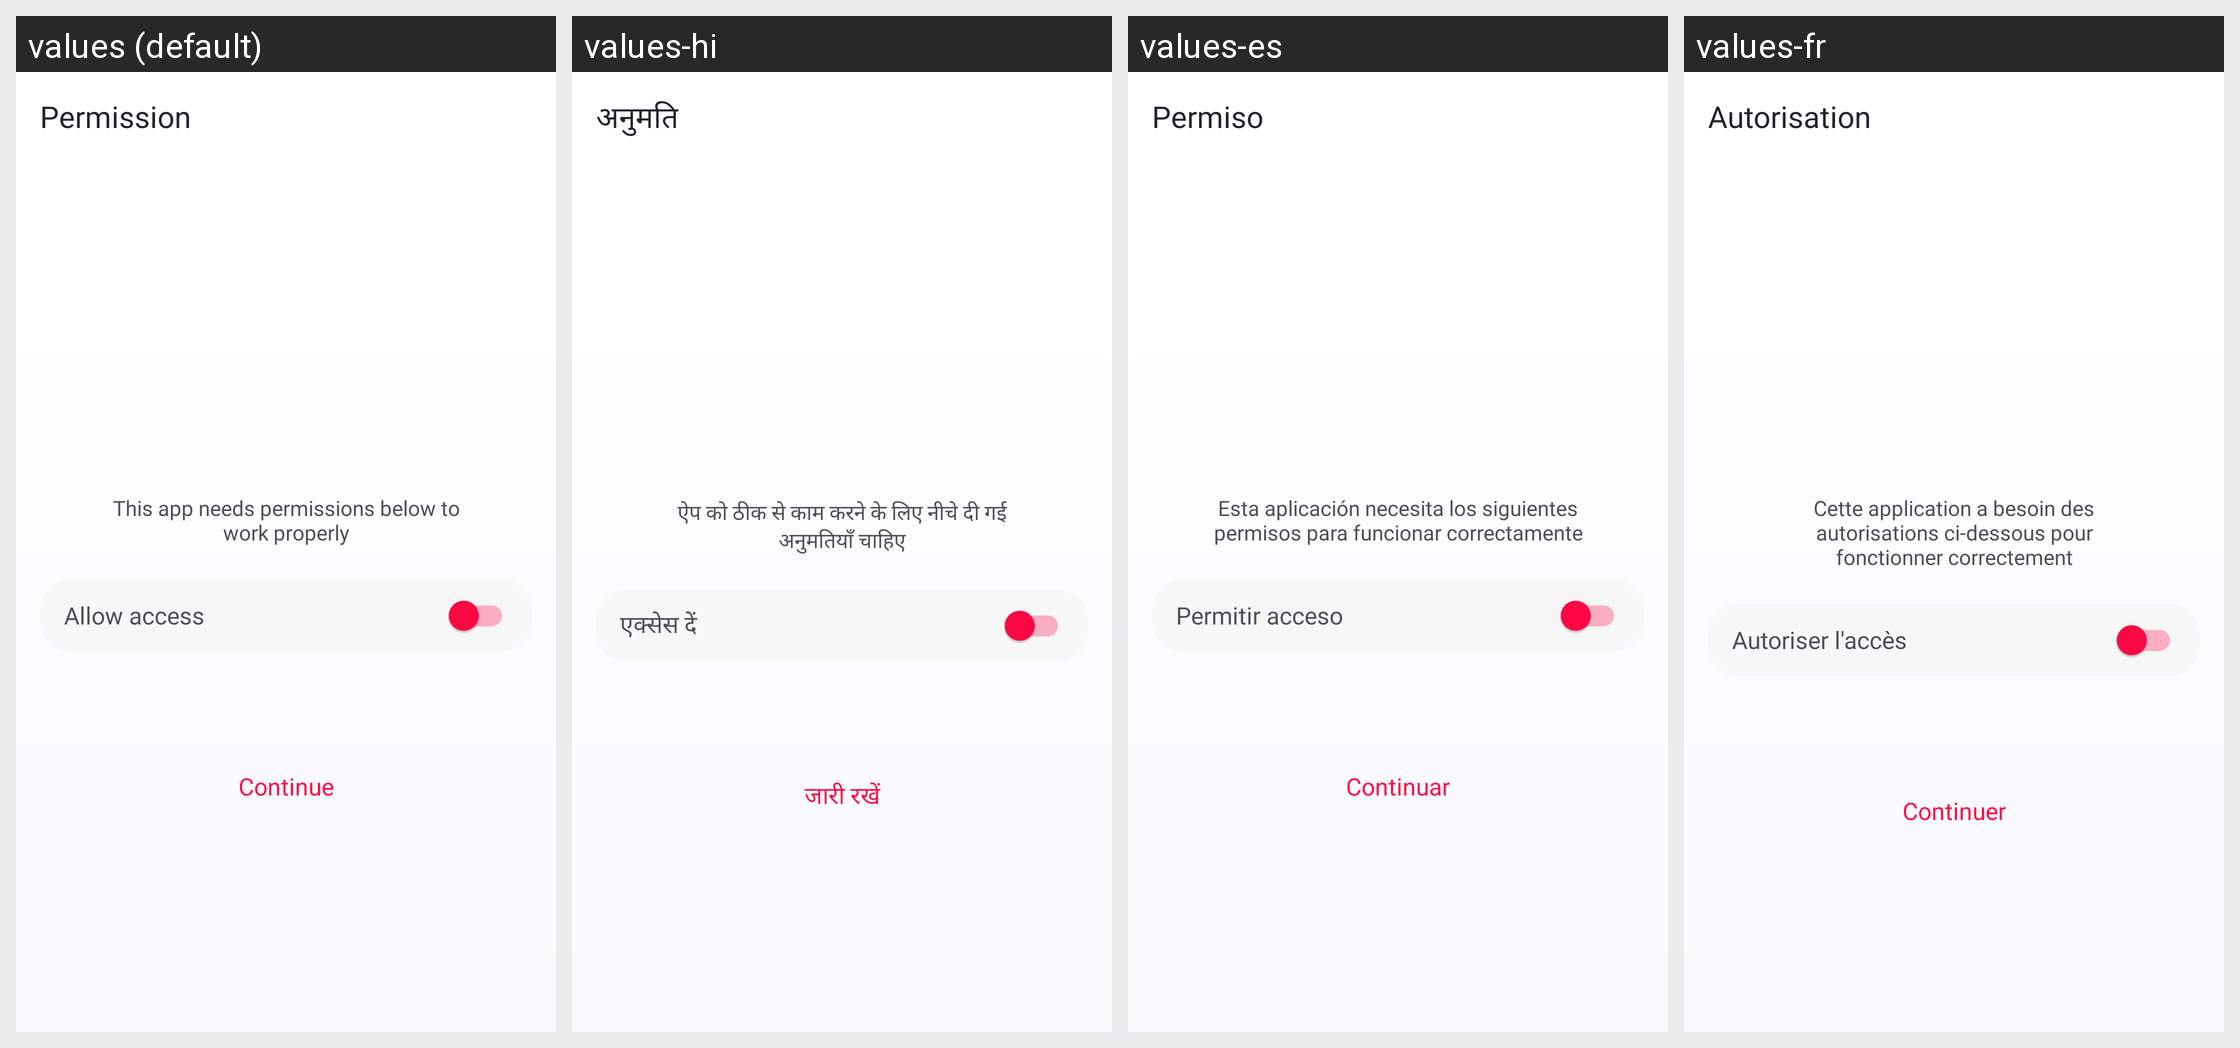

This grid shows one Android layout under several languages. Give, for every string resource on the screen, its name, the default text and each shown locale's text.
Android screen res/layout/activity_permission.xml rendered under 4 locales, left to right: values (default), values-hi, values-es, values-fr. Device: Nexus 5 (rendered at 1080×1920; each locale shown at half size, 540×960, under a caption strip naming it); theme Theme.LoveTester.
Other locales in the repository, not shown: values-de, values-in, values-pt.
Strings drawn on this screen, with the default value and each locale's value (text and hints the layout hard-codes, and strings that could not be matched under every locale, appear in the picture but are not listed):

permission_title
  values: Permission
  values-hi: अनुमति
  values-es: Permiso
  values-fr: Autorisation

permission_decription
  values: This app needs permissions below to work properly
  values-hi: ऐप को ठीक से काम करने के लिए नीचे दी गई अनुमतियाँ चाहिए
  values-es: Esta aplicación necesita los siguientes permisos para funcionar correctamente
  values-fr: Cette application a besoin des autorisations ci-dessous pour fonctionner correctement

permission_allow_access
  values: Allow access
  values-hi: एक्सेस दें
  values-es: Permitir acceso
  values-fr: Autoriser l'accès

common_continue
  values: Continue
  values-hi: जारी रखें
  values-es: Continuar
  values-fr: Continuer
